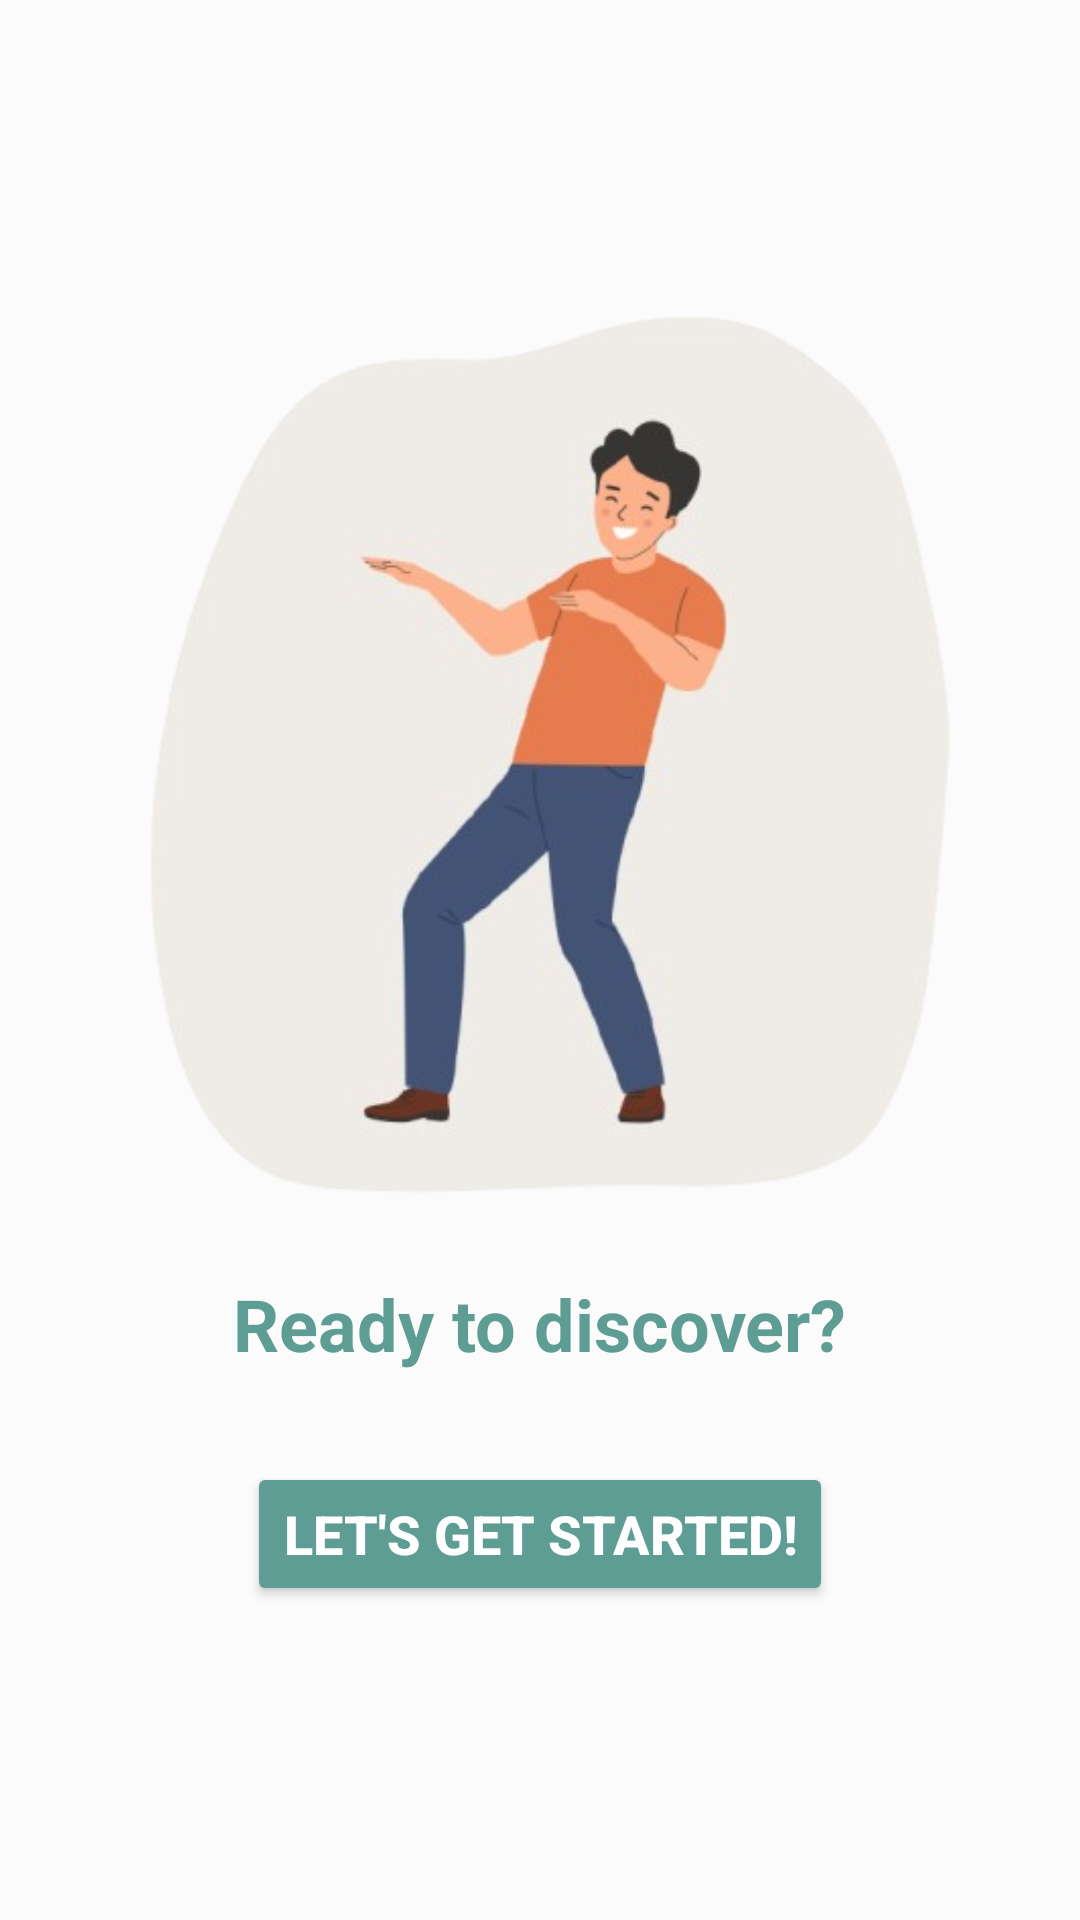

Reconstruct the res/layout file that produces this screen, plus the resources it refers to.
<!-- AndroidManifest.xml: application theme Theme.Myself -->
<!-- res/layout/fragment_page_third.xml -->
<?xml version="1.0" encoding="utf-8"?>
<androidx.constraintlayout.widget.ConstraintLayout
    xmlns:android="http://schemas.android.com/apk/res/android"
    xmlns:app="http://schemas.android.com/apk/res-auto"
    xmlns:tools="http://schemas.android.com/tools"
    android:layout_width="match_parent"
    android:padding="16dp"
    android:background="@color/whiteApp"
    android:layout_height="match_parent">
    <ImageView
        android:id="@+id/imageView"
        android:layout_width="350dp"
        android:layout_height="350dp"
        android:src="@drawable/dance"
        android:layout_marginBottom="150dp"
        app:layout_constraintBottom_toBottomOf="parent"
        app:layout_constraintEnd_toEndOf="parent"
        app:layout_constraintStart_toStartOf="parent"
        app:layout_constraintTop_toTopOf="parent" />

    <TextView
        android:id="@+id/textTitleOne"
        android:layout_width="wrap_content"
        android:layout_height="wrap_content"
        android:text="Ready to discover?"
        android:textSize="24sp"
        android:textStyle="bold"
        android:textColor="@color/greenLight"
        android:layout_marginTop="5dp"
        app:layout_constraintTop_toBottomOf="@id/imageView"
        app:layout_constraintStart_toStartOf="parent"
        app:layout_constraintEnd_toEndOf="parent"/>

    <Button
        android:id="@+id/buttonNext"
        android:layout_width="wrap_content"
        android:layout_height="wrap_content"
        android:text="Let's get started!"
        android:textAlignment="center"
        android:backgroundTint="@color/greenLight"
        android:textSize="18sp"
        android:textStyle="bold"
        android:textColor="@color/white"
        android:layout_marginTop="30dp"
        app:layout_constraintTop_toBottomOf="@id/textTitleOne"
        app:layout_constraintStart_toStartOf="parent"
        app:layout_constraintEnd_toEndOf="parent"/>



</androidx.constraintlayout.widget.ConstraintLayout>
<!-- resources referenced by this layout -->
<resources>
  <color name="greenLight">#5E9D93</color>
  <color name="white">#FFFFFFFF</color>
  <color name="whiteApp">#fbfbfb</color>
  <!-- drawable dance: png bitmap (drawable, 88597 bytes) -->
  <style name="Theme.Myself" parent="Base.Theme.Myself" />
  <style name="Base.Theme.Myself" parent="Theme.Material3.DayNight.NoActionBar">
          
          
      </style>
</resources>
